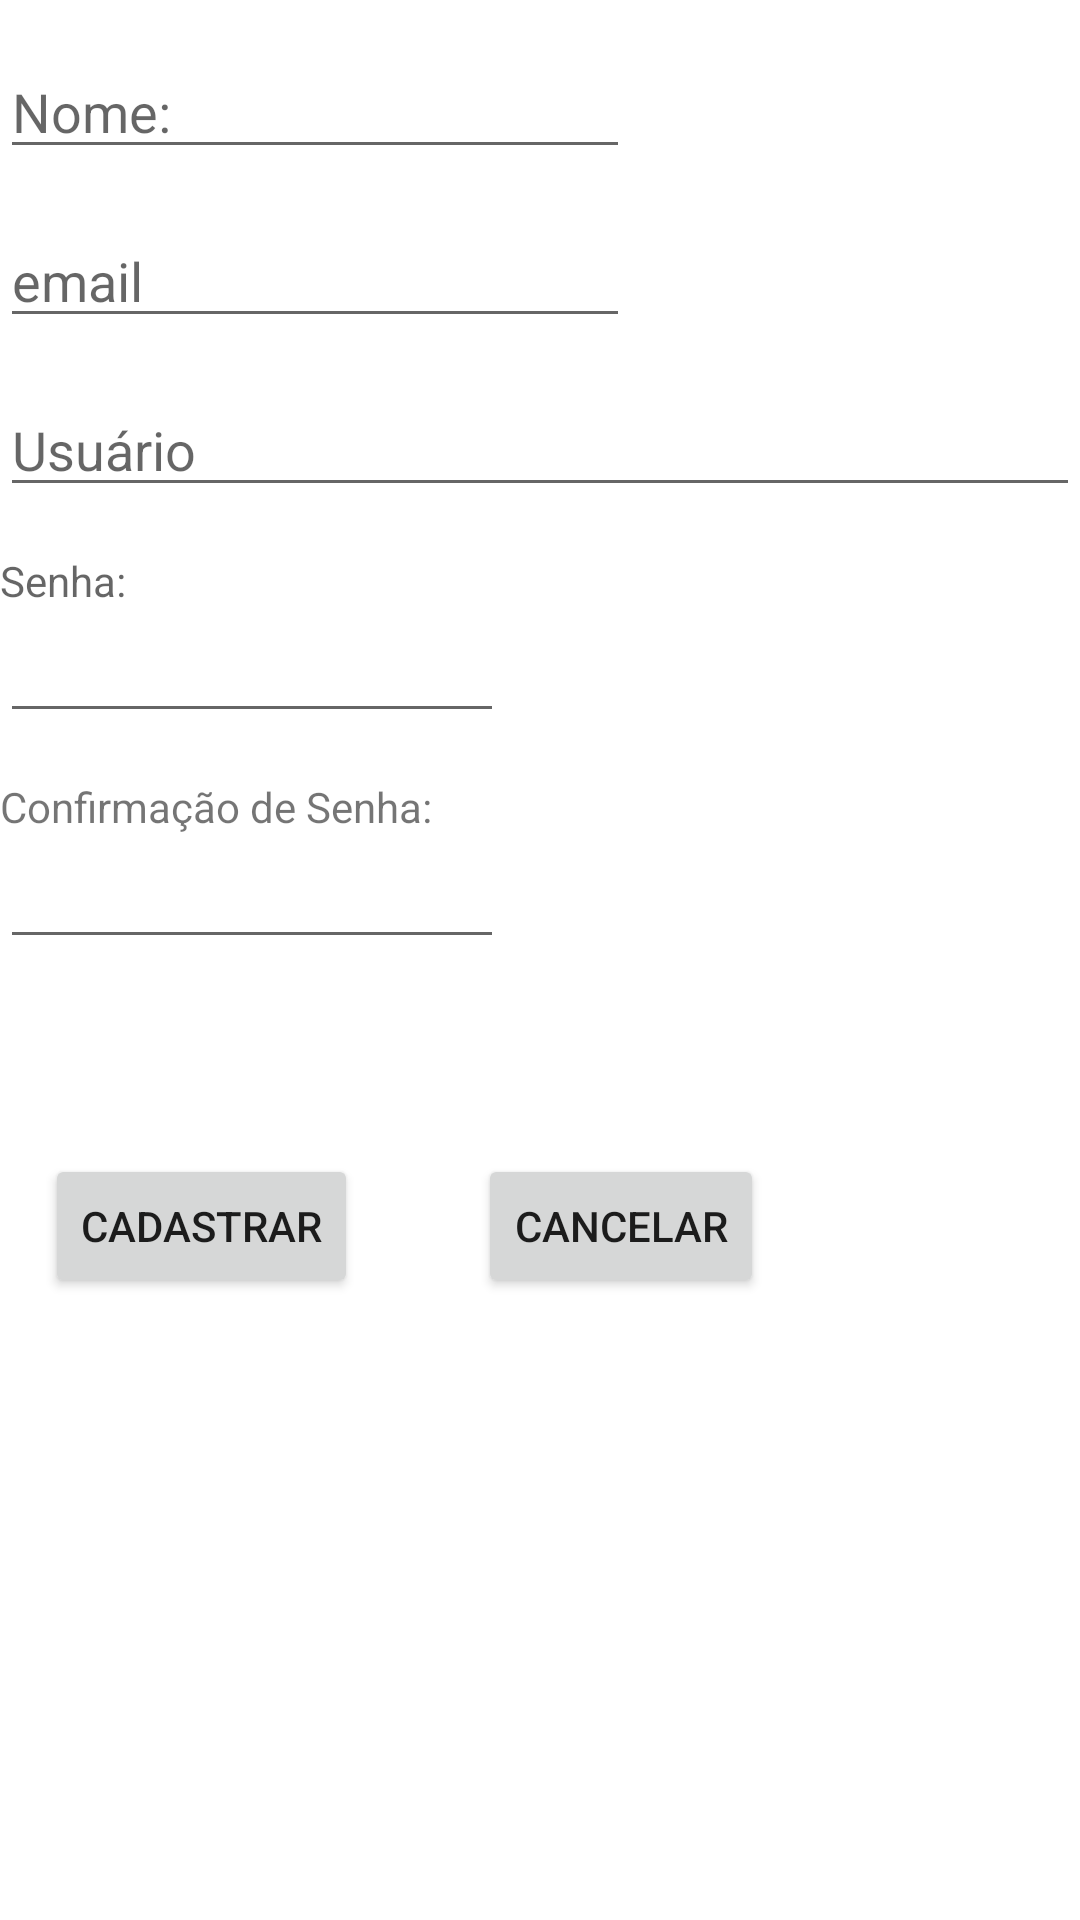

The Android layout XML behind this screen, and the referenced resources:
<!-- AndroidManifest.xml: application theme Theme.PersistenciaLogin -->
<!-- res/layout/activity_2.xml -->
<?xml version="1.0" encoding="utf-8"?>
<LinearLayout xmlns:android="http://schemas.android.com/apk/res/android"
    xmlns:app="http://schemas.android.com/apk/res-auto"
    xmlns:tools="http://schemas.android.com/tools"
    android:layout_width="match_parent"
    android:layout_height="match_parent"
    android:orientation="vertical"
    tools:context=".Activity2">

    <EditText
        android:id="@+id/edtNome"
        android:layout_width="wrap_content"
        android:layout_height="wrap_content"
        android:layout_marginTop="15dp"
        android:ems="10"
        android:hint="Nome:"
        android:inputType="textPersonName" />
    <EditText
        android:id="@+id/edtEmail"
        android:layout_width="wrap_content"
        android:layout_height="wrap_content"
        android:layout_marginTop="15dp"
        android:ems="10"
        android:hint="email"
        android:inputType="textEmailAddress" />
    <EditText
        android:id="@+id/edtUsuario"
        android:layout_width="match_parent"
        android:layout_height="wrap_content"
        android:layout_marginTop="15dp"
        android:ems="10"
        android:hint="Usuário"
        android:inputType="textPersonName" />
    <TextView
        android:id="@+id/textSenha"
        android:layout_marginTop="15dp"
        android:layout_width="wrap_content"
        android:layout_height="wrap_content"
        android:hint="Senha:" />
    <EditText
        android:id="@+id/edtSenha"
        android:layout_width="wrap_content"
        android:layout_height="wrap_content"
        android:ems="8"
        android:inputType="textPassword" />
    <TextView
        android:id="@+id/textConfSenha"
        android:layout_width="wrap_content"
        android:layout_height="wrap_content"
        android:layout_marginTop="15dp"
        android:text="Confirmação de Senha:" />
    <EditText
        android:id="@+id/edtConfSenha"
        android:layout_width="wrap_content"
        android:layout_height="wrap_content"
        android:ems="8"
        android:inputType="textPassword" />
    <LinearLayout
        android:layout_width="match_parent"
        android:layout_height="wrap_content"
        android:layout_marginTop="50dp"
        android:orientation="horizontal">
        <Button
            android:layout_width="wrap_content"
            android:layout_height="wrap_content"
            android:layout_marginLeft="15dp"
            android:layout_marginTop="15dp"
            android:onClick="cadastrar"
            android:text="Cadastrar" />
        <Button
            android:id="@+id/button"
            android:layout_width="wrap_content"
            android:layout_height="wrap_content"
            android:layout_marginLeft="40dp"
            android:layout_marginTop="15dp"
            android:onClick="cancelar"
            android:text="CANCELAR" />
    </LinearLayout>
</LinearLayout>
<!-- resources referenced by this layout -->
<resources>
  <style name="Theme.PersistenciaLogin" parent="Theme.MaterialComponents.DayNight.DarkActionBar">
          
          <item name="colorPrimary">@color/purple_500</item>
          <item name="colorPrimaryVariant">@color/purple_700</item>
          <item name="colorOnPrimary">@color/white</item>
          
          <item name="colorSecondary">@color/teal_200</item>
          <item name="colorSecondaryVariant">@color/teal_700</item>
          <item name="colorOnSecondary">@color/black</item>
          
          <item name="android:statusBarColor" tools:targetApi="l">?attr/colorPrimaryVariant</item>
          
      </style>
  <!-- not gathered from this repository: default colours our renderer supplied (Android Studio template values) -->
  <color name="purple_500">#FF6200EE</color>
  <color name="purple_700">#FF3700B3</color>
  <color name="teal_200">#FF03DAC5</color>
  <color name="teal_700">#FF018786</color>
  <color name="black">#FF000000</color>
  <color name="white">#FFFFFFFF</color>
</resources>
